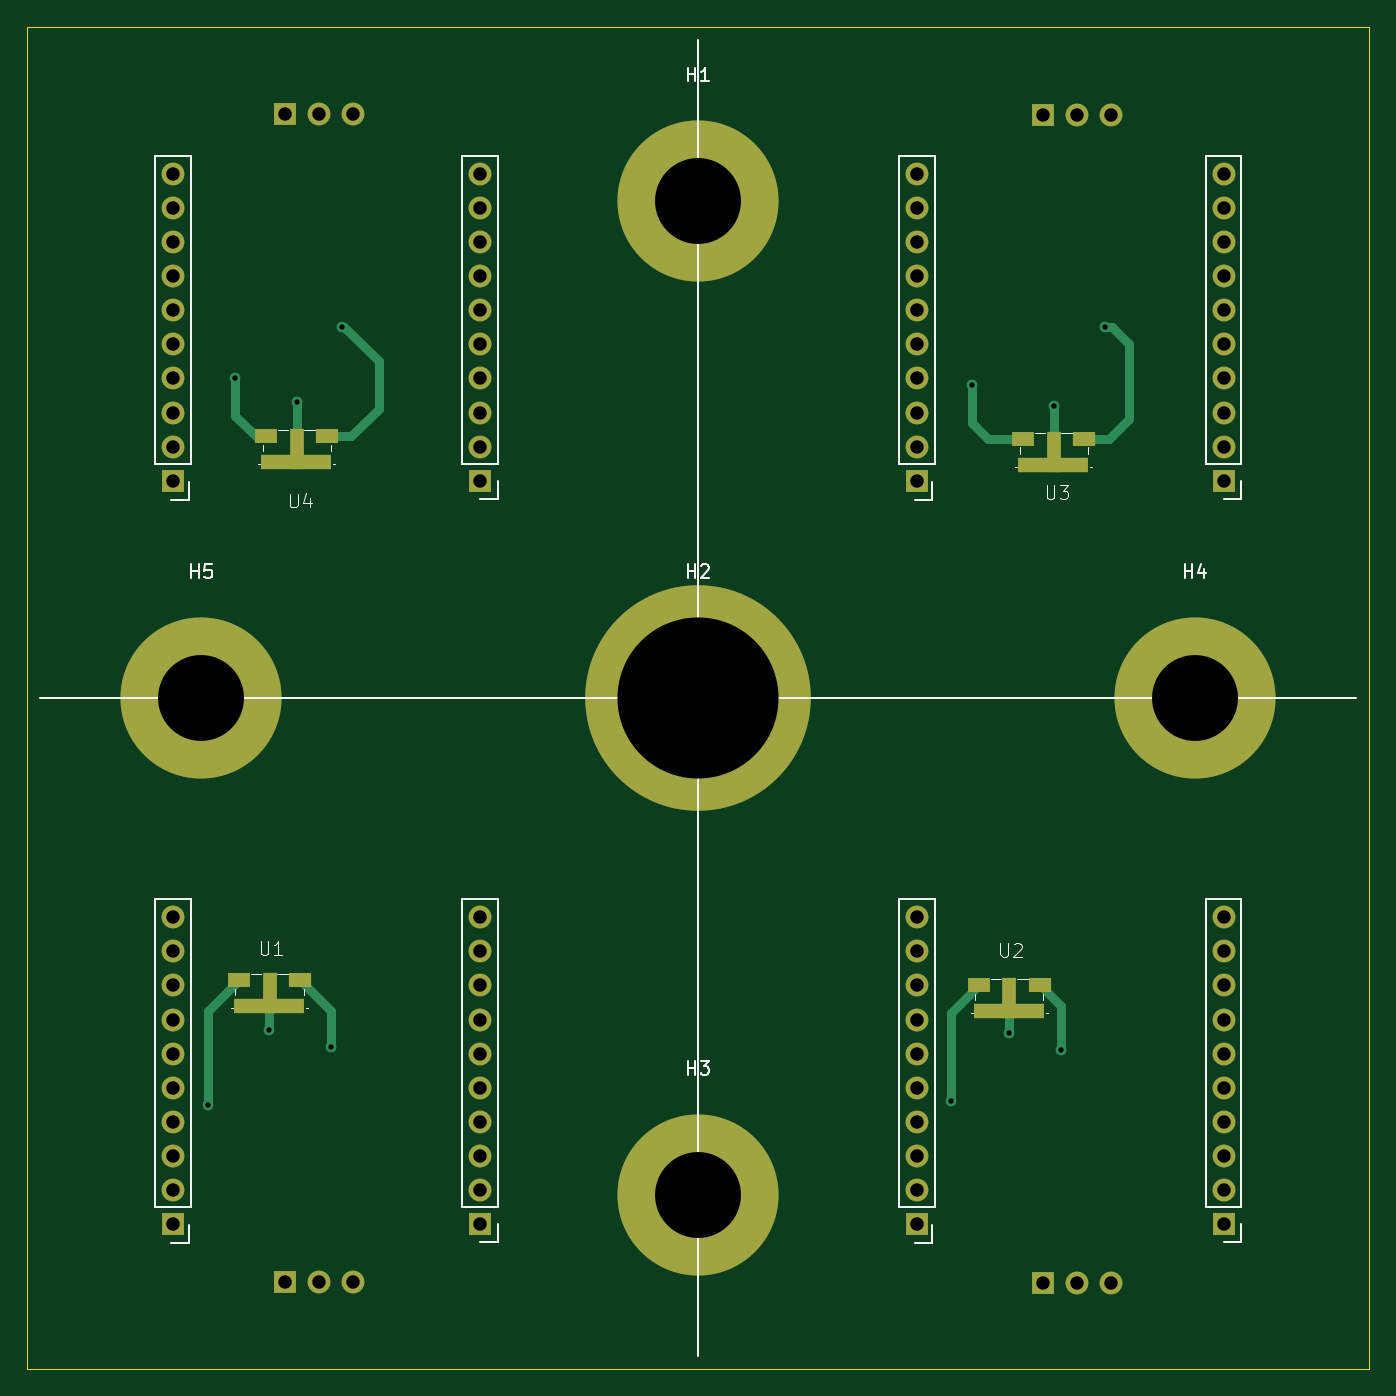
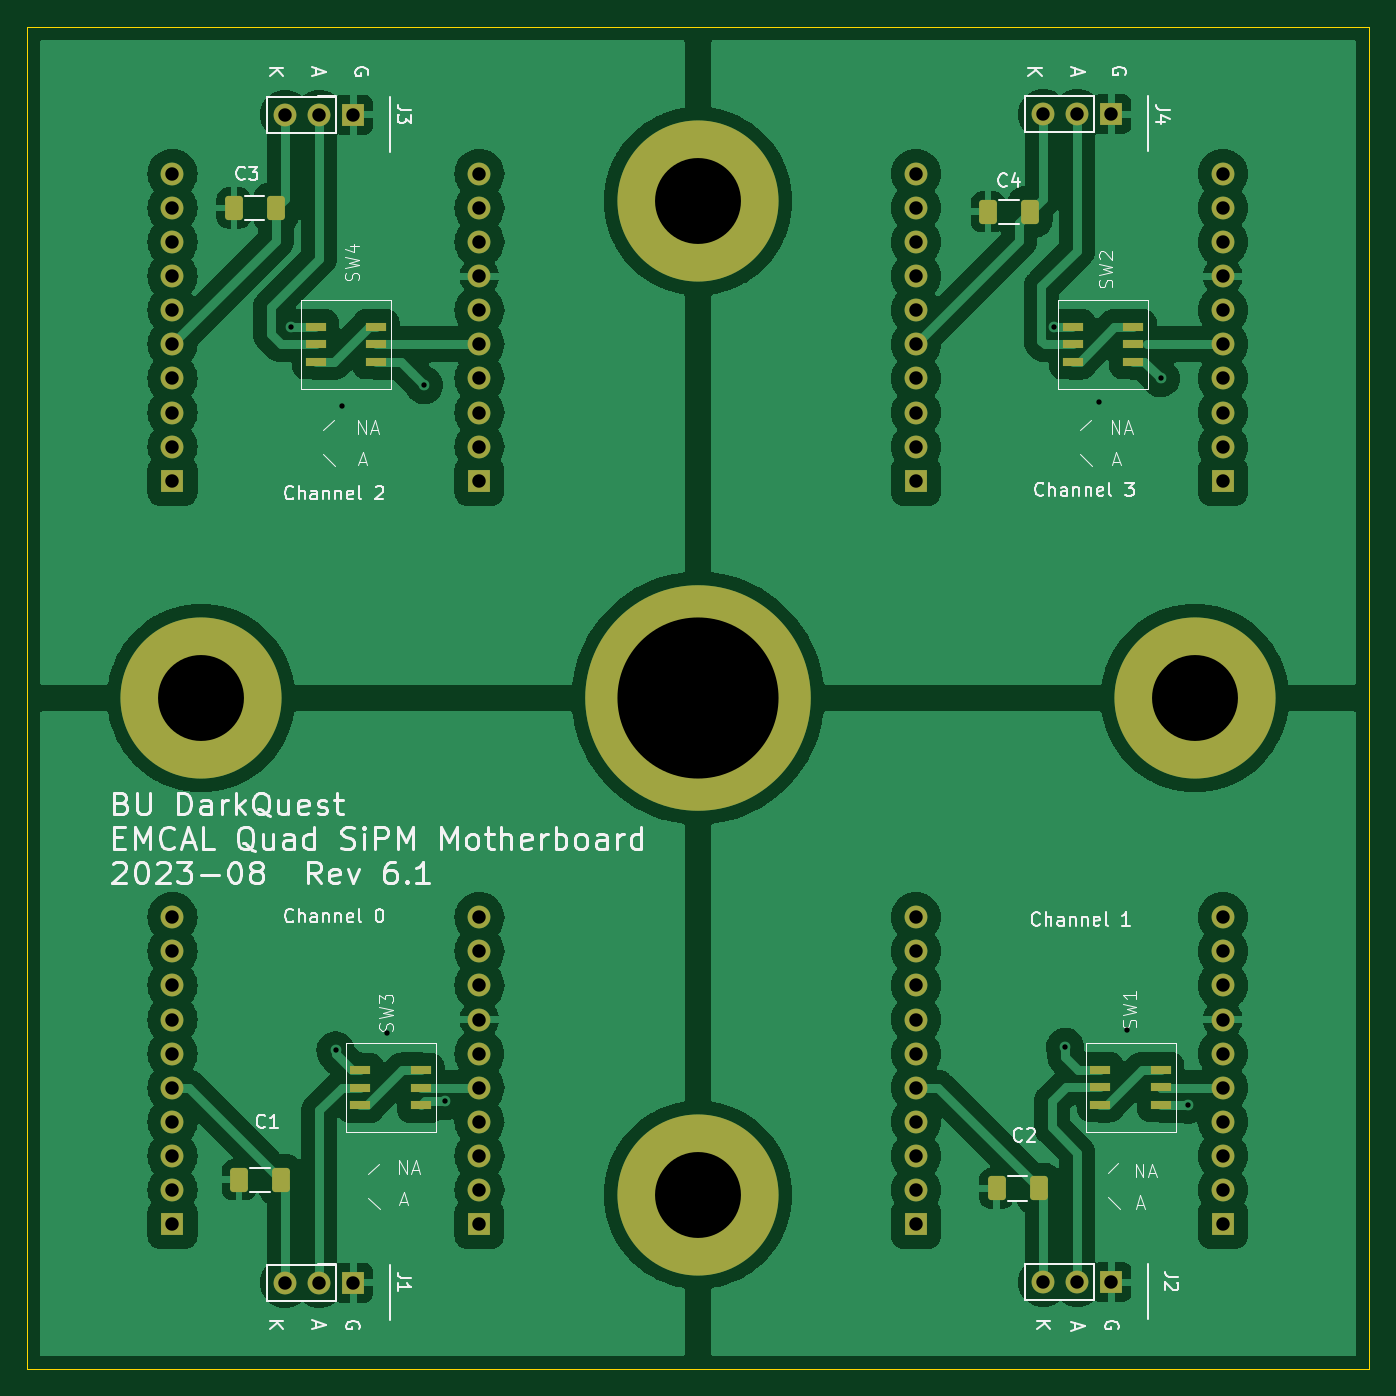
Circuit board: 9 layer files. Board 100.0 x 100.0 mm.
- bottom_copper: quad_sipm-B_Cu.gbr (165579 bytes)
- bottom_mask: quad_sipm-B_Mask.gbr (4973 bytes)
- bottom_silk: quad_sipm-B_Silkscreen.gbr (65095 bytes)
- outline: quad_sipm-Edge_Cuts.gbr (685 bytes)
- top_copper: quad_sipm-F_Cu.gbr (12179 bytes)
- top_mask: quad_sipm-F_Mask.gbr (4189 bytes)
- top_silk: quad_sipm-F_Silkscreen.gbr (10825 bytes)
- drill: quad_sipm-NPTH.drl (279 bytes)
- drill: quad_sipm-PTH.drl (1987 bytes)

=== bottom_copper: quad_sipm-B_Cu.gbr (165579 bytes, source omitted) ===
=== bottom_mask: quad_sipm-B_Mask.gbr ===
%TF.GenerationSoftware,KiCad,Pcbnew,7.0.5-0*%
%TF.CreationDate,2024-05-08T17:08:20-04:00*%
%TF.ProjectId,quad_sipm,71756164-5f73-4697-906d-2e6b69636164,8.1*%
%TF.SameCoordinates,Original*%
%TF.FileFunction,Soldermask,Bot*%
%TF.FilePolarity,Negative*%
%FSLAX46Y46*%
G04 Gerber Fmt 4.6, Leading zero omitted, Abs format (unit mm)*
G04 Created by KiCad (PCBNEW 7.0.5-0) date 2024-05-08 17:08:20*
%MOMM*%
%LPD*%
G01*
G04 APERTURE LIST*
G04 Aperture macros list*
%AMRoundRect*
0 Rectangle with rounded corners*
0 $1 Rounding radius*
0 $2 $3 $4 $5 $6 $7 $8 $9 X,Y pos of 4 corners*
0 Add a 4 corners polygon primitive as box body*
4,1,4,$2,$3,$4,$5,$6,$7,$8,$9,$2,$3,0*
0 Add four circle primitives for the rounded corners*
1,1,$1+$1,$2,$3*
1,1,$1+$1,$4,$5*
1,1,$1+$1,$6,$7*
1,1,$1+$1,$8,$9*
0 Add four rect primitives between the rounded corners*
20,1,$1+$1,$2,$3,$4,$5,0*
20,1,$1+$1,$4,$5,$6,$7,0*
20,1,$1+$1,$6,$7,$8,$9,0*
20,1,$1+$1,$8,$9,$2,$3,0*%
G04 Aperture macros list end*
%ADD10R,1.500000X0.600000*%
%ADD11C,16.800000*%
%ADD12C,12.000000*%
%ADD13R,1.700000X1.700000*%
%ADD14O,1.700000X1.700000*%
%ADD15RoundRect,0.250000X0.412500X0.650000X-0.412500X0.650000X-0.412500X-0.650000X0.412500X-0.650000X0*%
G04 APERTURE END LIST*
D10*
%TO.C,SW4*%
X123988000Y-74960000D03*
X123988000Y-73660000D03*
X123988000Y-72360000D03*
X128488000Y-74960000D03*
X128488000Y-73660000D03*
X128488000Y-72360000D03*
%TD*%
%TO.C,SW3*%
X120650000Y-130332000D03*
X120650000Y-129032000D03*
X120650000Y-127732000D03*
X125150000Y-130332000D03*
X125150000Y-129032000D03*
X125150000Y-127732000D03*
%TD*%
%TO.C,SW2*%
X67600000Y-74960000D03*
X67600000Y-73660000D03*
X67600000Y-72360000D03*
X72100000Y-74960000D03*
X72100000Y-73660000D03*
X72100000Y-72360000D03*
%TD*%
%TO.C,SW1*%
X65532000Y-130302000D03*
X65532000Y-129002000D03*
X65532000Y-127702000D03*
X70032000Y-130302000D03*
X70032000Y-129002000D03*
X70032000Y-127702000D03*
%TD*%
D11*
%TO.C,H2*%
X100000000Y-100000000D03*
%TD*%
D12*
%TO.C,H3*%
X100000000Y-137000000D03*
%TD*%
%TO.C,H4*%
X137000000Y-100000000D03*
%TD*%
%TO.C,H5*%
X63000000Y-100000000D03*
%TD*%
%TO.C,H1*%
X100000000Y-63000000D03*
%TD*%
D13*
%TO.C,J7*%
X139146000Y-83820000D03*
D14*
X139146000Y-81280000D03*
X139146000Y-78740000D03*
X139146000Y-76200000D03*
X139146000Y-73660000D03*
X139146000Y-71120000D03*
X139146000Y-68580000D03*
X139146000Y-66040000D03*
X139146000Y-63500000D03*
X139146000Y-60960000D03*
D13*
X116286000Y-83820000D03*
D14*
X116286000Y-81280000D03*
X116286000Y-78740000D03*
X116286000Y-76200000D03*
X116286000Y-73660000D03*
X116286000Y-71120000D03*
X116286000Y-68580000D03*
X116286000Y-66040000D03*
X116286000Y-63500000D03*
X116286000Y-60960000D03*
%TD*%
D13*
%TO.C,J8*%
X83774000Y-83820000D03*
D14*
X83774000Y-81280000D03*
X83774000Y-78740000D03*
X83774000Y-76200000D03*
X83774000Y-73660000D03*
X83774000Y-71120000D03*
X83774000Y-68580000D03*
X83774000Y-66040000D03*
X83774000Y-63500000D03*
X83774000Y-60960000D03*
D13*
X60914000Y-83820000D03*
D14*
X60914000Y-81280000D03*
X60914000Y-78740000D03*
X60914000Y-76200000D03*
X60914000Y-73660000D03*
X60914000Y-71120000D03*
X60914000Y-68580000D03*
X60914000Y-66040000D03*
X60914000Y-63500000D03*
X60914000Y-60960000D03*
%TD*%
D13*
%TO.C,J6*%
X83774000Y-139192000D03*
D14*
X83774000Y-136652000D03*
X83774000Y-134112000D03*
X83774000Y-131572000D03*
X83774000Y-129032000D03*
X83774000Y-126492000D03*
X83774000Y-123952000D03*
X83774000Y-121412000D03*
X83774000Y-118872000D03*
X83774000Y-116332000D03*
D13*
X60914000Y-139192000D03*
D14*
X60914000Y-136652000D03*
X60914000Y-134112000D03*
X60914000Y-131572000D03*
X60914000Y-129032000D03*
X60914000Y-126492000D03*
X60914000Y-123952000D03*
X60914000Y-121412000D03*
X60914000Y-118872000D03*
X60914000Y-116332000D03*
%TD*%
D13*
%TO.C,J5*%
X139146000Y-139192000D03*
D14*
X139146000Y-136652000D03*
X139146000Y-134112000D03*
X139146000Y-131572000D03*
X139146000Y-129032000D03*
X139146000Y-126492000D03*
X139146000Y-123952000D03*
X139146000Y-121412000D03*
X139146000Y-118872000D03*
X139146000Y-116332000D03*
D13*
X116286000Y-139192000D03*
D14*
X116286000Y-136652000D03*
X116286000Y-134112000D03*
X116286000Y-131572000D03*
X116286000Y-129032000D03*
X116286000Y-126492000D03*
X116286000Y-123952000D03*
X116286000Y-121412000D03*
X116286000Y-118872000D03*
X116286000Y-116332000D03*
%TD*%
D13*
%TO.C,J1*%
X125685000Y-143555000D03*
D14*
X128225000Y-143555000D03*
X130765000Y-143555000D03*
%TD*%
D15*
%TO.C,C4*%
X78397500Y-63792500D03*
X75272500Y-63792500D03*
%TD*%
D13*
%TO.C,J3*%
X125685000Y-56560000D03*
D14*
X128225000Y-56560000D03*
X130765000Y-56560000D03*
%TD*%
D13*
%TO.C,J4*%
X69215000Y-56515000D03*
D14*
X71755000Y-56515000D03*
X74295000Y-56515000D03*
%TD*%
D15*
%TO.C,C3*%
X134570000Y-63500000D03*
X131445000Y-63500000D03*
%TD*%
D13*
%TO.C,J2*%
X69215000Y-143510000D03*
D14*
X71755000Y-143510000D03*
X74295000Y-143510000D03*
%TD*%
D15*
%TO.C,C1*%
X134189000Y-135890000D03*
X131064000Y-135890000D03*
%TD*%
%TO.C,C2*%
X77762500Y-136525000D03*
X74637500Y-136525000D03*
%TD*%
M02*

=== bottom_silk: quad_sipm-B_Silkscreen.gbr (65095 bytes, source omitted) ===
=== outline: quad_sipm-Edge_Cuts.gbr ===
%TF.GenerationSoftware,KiCad,Pcbnew,7.0.5-0*%
%TF.CreationDate,2024-05-08T17:08:20-04:00*%
%TF.ProjectId,quad_sipm,71756164-5f73-4697-906d-2e6b69636164,8.1*%
%TF.SameCoordinates,Original*%
%TF.FileFunction,Profile,NP*%
%FSLAX46Y46*%
G04 Gerber Fmt 4.6, Leading zero omitted, Abs format (unit mm)*
G04 Created by KiCad (PCBNEW 7.0.5-0) date 2024-05-08 17:08:20*
%MOMM*%
%LPD*%
G01*
G04 APERTURE LIST*
%TA.AperFunction,Profile*%
%ADD10C,0.050000*%
%TD*%
G04 APERTURE END LIST*
D10*
X50000000Y-150000000D02*
X50000000Y-50000000D01*
X150000000Y-150000000D02*
X50000000Y-150000000D01*
X50000000Y-50000000D02*
X150000000Y-50000000D01*
X150000000Y-50000000D02*
X150000000Y-150000000D01*
M02*

=== top_copper: quad_sipm-F_Cu.gbr (12179 bytes, source omitted) ===
=== top_mask: quad_sipm-F_Mask.gbr ===
%TF.GenerationSoftware,KiCad,Pcbnew,7.0.5-0*%
%TF.CreationDate,2024-05-08T17:08:20-04:00*%
%TF.ProjectId,quad_sipm,71756164-5f73-4697-906d-2e6b69636164,8.1*%
%TF.SameCoordinates,Original*%
%TF.FileFunction,Soldermask,Top*%
%TF.FilePolarity,Negative*%
%FSLAX46Y46*%
G04 Gerber Fmt 4.6, Leading zero omitted, Abs format (unit mm)*
G04 Created by KiCad (PCBNEW 7.0.5-0) date 2024-05-08 17:08:20*
%MOMM*%
%LPD*%
G01*
G04 APERTURE LIST*
G04 Aperture macros list*
%AMFreePoly0*
4,1,5,0.508000,-1.498600,-0.508000,-1.498600,-0.508000,1.498600,0.508000,1.498600,0.508000,-1.498600,0.508000,-1.498600,$1*%
G04 Aperture macros list end*
%ADD10C,16.800000*%
%ADD11C,12.000000*%
%ADD12R,1.700000X1.700000*%
%ADD13O,1.700000X1.700000*%
%ADD14R,1.625600X1.108800*%
%ADD15R,1.727200X1.117600*%
%ADD16R,5.207000X1.143000*%
%ADD17FreePoly0,0.000000*%
G04 APERTURE END LIST*
D10*
%TO.C,H2*%
X100000000Y-100000000D03*
%TD*%
D11*
%TO.C,H3*%
X100000000Y-137000000D03*
%TD*%
%TO.C,H4*%
X137000000Y-100000000D03*
%TD*%
%TO.C,H5*%
X63000000Y-100000000D03*
%TD*%
%TO.C,H1*%
X100000000Y-63000000D03*
%TD*%
D12*
%TO.C,J7*%
X139146000Y-83820000D03*
D13*
X139146000Y-81280000D03*
X139146000Y-78740000D03*
X139146000Y-76200000D03*
X139146000Y-73660000D03*
X139146000Y-71120000D03*
X139146000Y-68580000D03*
X139146000Y-66040000D03*
X139146000Y-63500000D03*
X139146000Y-60960000D03*
D12*
X116286000Y-83820000D03*
D13*
X116286000Y-81280000D03*
X116286000Y-78740000D03*
X116286000Y-76200000D03*
X116286000Y-73660000D03*
X116286000Y-71120000D03*
X116286000Y-68580000D03*
X116286000Y-66040000D03*
X116286000Y-63500000D03*
X116286000Y-60960000D03*
%TD*%
D12*
%TO.C,J8*%
X83774000Y-83820000D03*
D13*
X83774000Y-81280000D03*
X83774000Y-78740000D03*
X83774000Y-76200000D03*
X83774000Y-73660000D03*
X83774000Y-71120000D03*
X83774000Y-68580000D03*
X83774000Y-66040000D03*
X83774000Y-63500000D03*
X83774000Y-60960000D03*
D12*
X60914000Y-83820000D03*
D13*
X60914000Y-81280000D03*
X60914000Y-78740000D03*
X60914000Y-76200000D03*
X60914000Y-73660000D03*
X60914000Y-71120000D03*
X60914000Y-68580000D03*
X60914000Y-66040000D03*
X60914000Y-63500000D03*
X60914000Y-60960000D03*
%TD*%
D12*
%TO.C,J6*%
X83774000Y-139192000D03*
D13*
X83774000Y-136652000D03*
X83774000Y-134112000D03*
X83774000Y-131572000D03*
X83774000Y-129032000D03*
X83774000Y-126492000D03*
X83774000Y-123952000D03*
X83774000Y-121412000D03*
X83774000Y-118872000D03*
X83774000Y-116332000D03*
D12*
X60914000Y-139192000D03*
D13*
X60914000Y-136652000D03*
X60914000Y-134112000D03*
X60914000Y-131572000D03*
X60914000Y-129032000D03*
X60914000Y-126492000D03*
X60914000Y-123952000D03*
X60914000Y-121412000D03*
X60914000Y-118872000D03*
X60914000Y-116332000D03*
%TD*%
D12*
%TO.C,J5*%
X139146000Y-139192000D03*
D13*
X139146000Y-136652000D03*
X139146000Y-134112000D03*
X139146000Y-131572000D03*
X139146000Y-129032000D03*
X139146000Y-126492000D03*
X139146000Y-123952000D03*
X139146000Y-121412000D03*
X139146000Y-118872000D03*
X139146000Y-116332000D03*
D12*
X116286000Y-139192000D03*
D13*
X116286000Y-136652000D03*
X116286000Y-134112000D03*
X116286000Y-131572000D03*
X116286000Y-129032000D03*
X116286000Y-126492000D03*
X116286000Y-123952000D03*
X116286000Y-121412000D03*
X116286000Y-118872000D03*
X116286000Y-116332000D03*
%TD*%
D12*
%TO.C,J1*%
X125685000Y-143555000D03*
D13*
X128225000Y-143555000D03*
X130765000Y-143555000D03*
%TD*%
D12*
%TO.C,J3*%
X125685000Y-56560000D03*
D13*
X128225000Y-56560000D03*
X130765000Y-56560000D03*
%TD*%
D12*
%TO.C,J4*%
X69215000Y-56515000D03*
D13*
X71755000Y-56515000D03*
X74295000Y-56515000D03*
%TD*%
D12*
%TO.C,J2*%
X69215000Y-143510000D03*
D13*
X71755000Y-143510000D03*
X74295000Y-143510000D03*
%TD*%
D14*
%TO.C,U4*%
X67818000Y-80513600D03*
D15*
X72390000Y-80518000D03*
D16*
X70091300Y-82410300D03*
D17*
X70104000Y-81457800D03*
%TD*%
D14*
%TO.C,U1*%
X65798700Y-121039300D03*
D15*
X70370700Y-121043700D03*
D16*
X68072000Y-122936000D03*
D17*
X68084700Y-121983500D03*
%TD*%
D14*
%TO.C,U2*%
X120904000Y-121412000D03*
D15*
X125476000Y-121416400D03*
D16*
X123177300Y-123308700D03*
D17*
X123190000Y-122356200D03*
%TD*%
D14*
%TO.C,U3*%
X124201200Y-80716800D03*
D15*
X128773200Y-80721200D03*
D16*
X126474500Y-82613500D03*
D17*
X126487200Y-81661000D03*
%TD*%
M02*

=== top_silk: quad_sipm-F_Silkscreen.gbr (10825 bytes, source omitted) ===
=== drill: quad_sipm-NPTH.drl ===
M48
; DRILL file {KiCad 7.0.5-0} date 2024 May 08, Wednesday 17:08:14
; FORMAT={-:-/ absolute / inch / decimal}
; #@! TF.CreationDate,2024-05-08T17:08:14-04:00
; #@! TF.GenerationSoftware,Kicad,Pcbnew,7.0.5-0
; #@! TF.FileFunction,NonPlated,1,2,NPTH
FMAT,2
INCH
%
G90
G05
T0
M30

=== drill: quad_sipm-PTH.drl ===
M48
; DRILL file {KiCad 7.0.5-0} date 2024 May 08, Wednesday 17:08:14
; FORMAT={-:-/ absolute / inch / decimal}
; #@! TF.CreationDate,2024-05-08T17:08:14-04:00
; #@! TF.GenerationSoftware,Kicad,Pcbnew,7.0.5-0
; #@! TF.FileFunction,Plated,1,2,PTH
FMAT,2
INCH
; #@! TA.AperFunction,Plated,PTH,ViaDrill
T1C0.0157
; #@! TA.AperFunction,Plated,PTH,ComponentDrill
T2C0.0394
; #@! TA.AperFunction,Plated,PTH,ComponentDrill
T3C0.2520
; #@! TA.AperFunction,Plated,PTH,ComponentDrill
T4C0.4724
%
G90
G05
T1
X2.5Y-5.13
X2.58Y-3.0
X2.68Y-4.91
X2.76Y-3.07
X2.86Y-4.96
X2.8939Y-2.85
X4.68Y-5.12
X4.74Y-3.02
X4.85Y-4.92
X4.98Y-3.08
X5.0Y-4.97
X5.13Y-2.85
T2
X2.3982Y-2.4
X2.3982Y-2.5
X2.3982Y-2.6
X2.3982Y-2.7
X2.3982Y-2.8
X2.3982Y-2.9
X2.3982Y-3.0
X2.3982Y-3.1
X2.3982Y-3.2
X2.3982Y-3.3
X2.3982Y-4.58
X2.3982Y-4.68
X2.3982Y-4.78
X2.3982Y-4.88
X2.3982Y-4.98
X2.3982Y-5.08
X2.3982Y-5.18
X2.3982Y-5.28
X2.3982Y-5.38
X2.3982Y-5.48
X2.725Y-2.225
X2.725Y-5.65
X2.825Y-2.225
X2.825Y-5.65
X2.925Y-2.225
X2.925Y-5.65
X3.2982Y-2.4
X3.2982Y-2.5
X3.2982Y-2.6
X3.2982Y-2.7
X3.2982Y-2.8
X3.2982Y-2.9
X3.2982Y-3.0
X3.2982Y-3.1
X3.2982Y-3.2
X3.2982Y-3.3
X3.2982Y-4.58
X3.2982Y-4.68
X3.2982Y-4.78
X3.2982Y-4.88
X3.2982Y-4.98
X3.2982Y-5.08
X3.2982Y-5.18
X3.2982Y-5.28
X3.2982Y-5.38
X3.2982Y-5.48
X4.5782Y-2.4
X4.5782Y-2.5
X4.5782Y-2.6
X4.5782Y-2.7
X4.5782Y-2.8
X4.5782Y-2.9
X4.5782Y-3.0
X4.5782Y-3.1
X4.5782Y-3.2
X4.5782Y-3.3
X4.5782Y-4.58
X4.5782Y-4.68
X4.5782Y-4.78
X4.5782Y-4.88
X4.5782Y-4.98
X4.5782Y-5.08
X4.5782Y-5.18
X4.5782Y-5.28
X4.5782Y-5.38
X4.5782Y-5.48
X4.9482Y-2.2268
X4.9482Y-5.6518
X5.0482Y-2.2268
X5.0482Y-5.6518
X5.1482Y-2.2268
X5.1482Y-5.6518
X5.4782Y-2.4
X5.4782Y-2.5
X5.4782Y-2.6
X5.4782Y-2.7
X5.4782Y-2.8
X5.4782Y-2.9
X5.4782Y-3.0
X5.4782Y-3.1
X5.4782Y-3.2
X5.4782Y-3.3
X5.4782Y-4.58
X5.4782Y-4.68
X5.4782Y-4.78
X5.4782Y-4.88
X5.4782Y-4.98
X5.4782Y-5.08
X5.4782Y-5.18
X5.4782Y-5.28
X5.4782Y-5.38
X5.4782Y-5.48
T3
X2.4803Y-3.937
X3.937Y-2.4803
X3.937Y-5.3937
X5.3937Y-3.937
T4
X3.937Y-3.937
T0
M30

